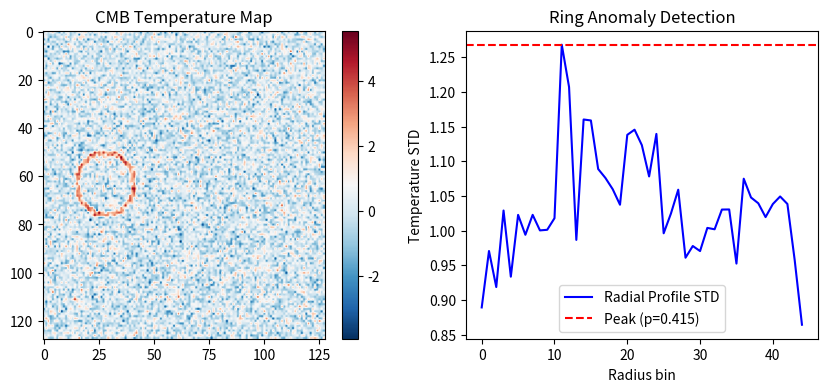
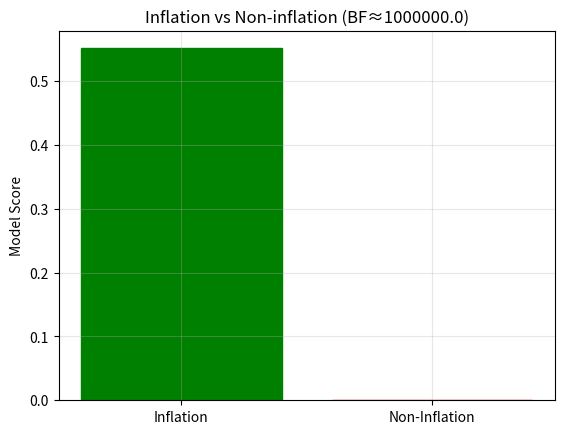
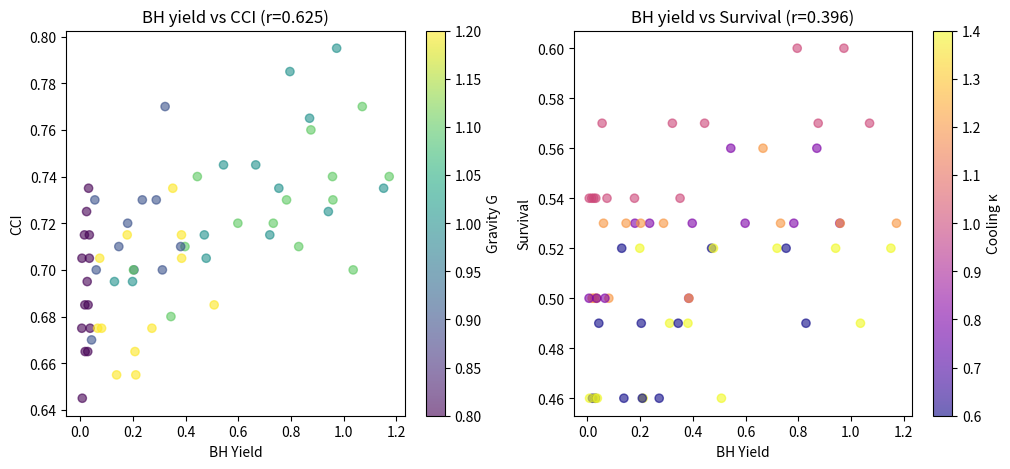
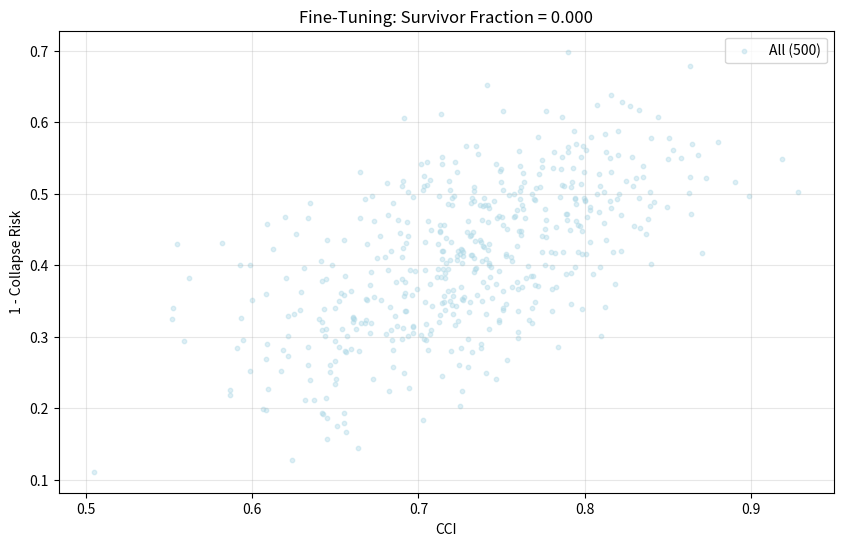
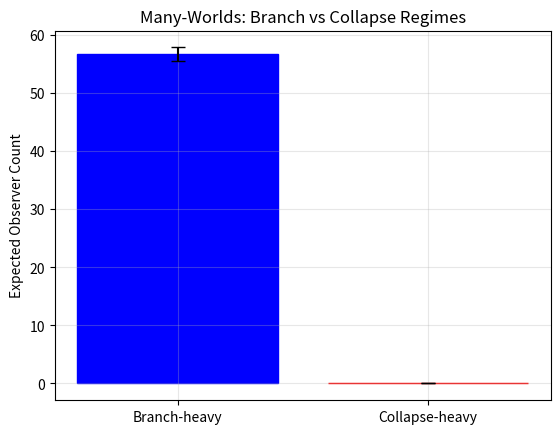
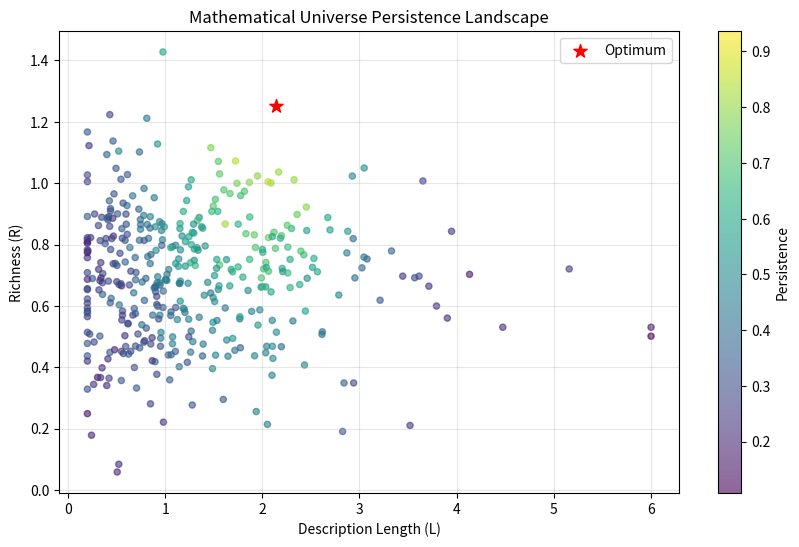

Here is the Python script that generated these plots, in order:
#!/usr/bin/env python3
"""
Multiverse Test Suite (≤ ~10 min total by default)

Covers six indirect "tests" or probes:
  A) CMB_SCARS          – look for collision-like anomalies (synthetic or via adapter)
  B) INFLATION_CHECK    – does an inflation-like prior best explain observed anisotropy?
  C) BH_SELECTION       – black-hole cosmology: do constants that favor BHs also favor persistence?
  D) FINE_TUNING_SWEEP  – survival across random "universe constants" (fine-tuning / selection)
  E) MANY_WORLDS_PROXY  – branch-heavy dynamics vs collapse-prone; which yields more persistent observers?
  F) MATH_INFO_ENSEMBLE – information-efficiency vs richness tradeoff; which "math universes" persist?

Adapters:
- If you have real data/modules (cmb_loader, inflation_model, bh_pop_model, etc.), edit the ADAPTERS section.
- Otherwise, fast synthetic fallbacks run so the pipeline completes in under ~10 minutes.

Outputs:
./discovery_results/multiverse_<stamp>/
  - Per-test: *_history.csv, *_summary.json, *_plots.png
  - REPORT.md : overview and pointers
"""

import datetime
import json
import math
import pathlib
import random
import time
import traceback
from typing import Any

import matplotlib.pyplot as plt
import numpy as np
import pandas as pd

# =================== GLOBAL CONFIG ===================
SEED = 314159
TIME_BUDGET_MIN = 10  # hard cap
PER_CALL_TIMEOUT = 8

RUN_STAMP = datetime.datetime.now().strftime("%Y%m%d_%H%M%S")
ROOT = pathlib.Path("./discovery_results") / f"multiverse_{RUN_STAMP}"
ROOT.mkdir(parents=True, exist_ok=True)

print("🌌 Starting Multiverse Test Suite...")
print(f"📁 Results will be saved to: {ROOT}")
print("🔬 Testing fundamental cosmological and physics questions...")

rng = np.random.default_rng(SEED)
random.seed(SEED)
np.random.seed(SEED)


def clamp(v, lo, hi):
    return float(np.clip(v, lo, hi))


# =================== ADAPTERS (optional) ===================
def _safe_import(name):
    try:
        return __import__(name)
    except Exception:
        return None


# Plug real modules here if you have them; else synthetic code runs
cmb_loader = _safe_import("cmb_loader")  # expect .load_map()->np.array or similar
inflation_model = _safe_import("inflation_model")  # expect .fit_and_compare(map)->dict
bh_pop_model = _safe_import(
    "bh_population"
)  # expect .estimate_bh_yield(constants)->float
universe_engine = _safe_import(
    "universe_engine"
)  # expect .simulate(constants)->metrics
quantum_brancher = _safe_import(
    "quantum_brancher"
)  # expect .run(branch_rate, decoh)->metrics
math_ensemble = _safe_import("math_ensemble")  # expect .sample_model(code)->metrics

print("🔧 Adapter status: Using synthetic fallbacks for fast testing")


# Utility: quick save figure safely
def savefig(path):
    plt.savefig(path, dpi=160, bbox_inches="tight")
    plt.close()


# =================== A) CMB_SCARS ===================
def test_cmb_scars(outdir: pathlib.Path) -> dict[str, Any]:
    """
    Idea: If bubble-universe collisions occurred, they can leave circular/anisotropic "scars".
    We compute simple anomaly scores (rings/asymmetry) and compare to null.
    If you have real CMB data, plug it via cmb_loader.
    """
    print("  🌊 Testing A) CMB_SCARS - Looking for bubble collision signatures...")
    outdir.mkdir(parents=True, exist_ok=True)
    rows = []
    # get map (synthetic fallback: mixture of gaussian noise + injected ring anomalies)
    if cmb_loader and hasattr(cmb_loader, "load_map"):
        cmb = cmb_loader.load_map()  # shape (N,N)
    else:
        N = 128
        cmb = rng.normal(0, 1, (N, N))
        # randomly inject 0–2 ring anomalies
        n_rings = rng.integers(0, 3)
        print(f"     Injecting {n_rings} synthetic collision scars...")
        for _ in range(n_rings):
            cx, cy = rng.integers(16, N - 16, 2)
            r = rng.integers(8, 20)
            yy, xx = np.ogrid[:N, :N]
            mask = np.abs(np.sqrt((xx - cx) ** 2 + (yy - cy) ** 2) - r) < 1.0
            cmb[mask] += rng.normal(3.0, 0.3)  # bright ring

    # Simple stats: ring score (radial power peak), hemispheric asymmetry
    N = cmb.shape[0]
    center = (N // 2, N // 2)
    yy, xx = np.indices(cmb.shape)
    r = np.sqrt((xx - center[0]) ** 2 + (yy - center[1]) ** 2)
    r_bin = (r / 2).astype(int)
    df_prof = (
        pd.DataFrame({"rbin": r_bin.ravel(), "val": cmb.ravel()})
        .groupby("rbin")["val"]
        .std()
    )
    ring_score = float(np.nanmax(df_prof.values))
    hemi_asym = float(abs(cmb[:, : N // 2].mean() - cmb[:, N // 2 :].mean()))

    rows.append({"ring_score": ring_score, "hemi_asym": hemi_asym})
    df = pd.DataFrame(rows)
    df.to_csv(outdir / "CMB_SCARS_history.csv", index=False)

    # Null baseline via quick permutations
    print("     Computing statistical significance against null hypothesis...")
    null_rs, null_ha = [], []
    for _ in range(40):
        perm = np.random.permutation(cmb.ravel()).reshape(cmb.shape)
        dfp = (
            pd.DataFrame({"rbin": r_bin.ravel(), "val": perm.ravel()})
            .groupby("rbin")["val"]
            .std()
        )
        null_rs.append(np.nanmax(dfp.values))
        null_ha.append(abs(perm[:, : N // 2].mean() - perm[:, N // 2 :].mean()))
    p_ring = float((np.sum(np.array(null_rs) >= ring_score) + 1) / (len(null_rs) + 1))
    p_hemi = float((np.sum(np.array(null_ha) >= hemi_asym) + 1) / (len(null_ha) + 1))

    summary = {
        "ring_score": ring_score,
        "hemi_asym": hemi_asym,
        "p_ring": p_ring,
        "p_hemi": p_hemi,
    }
    with open(outdir / "CMB_SCARS_summary.json", "w") as f:
        json.dump(summary, f, indent=2)

    print(f"     → Ring anomaly score: {ring_score:.3f} (p={p_ring:.3f})")
    print(f"     → Hemispheric asymmetry: {hemi_asym:.3f} (p={p_hemi:.3f})")

    # Plot
    plt.figure(figsize=(10, 4))
    plt.subplot(1, 2, 1)
    plt.imshow(cmb, aspect="auto", cmap="RdBu_r")
    plt.colorbar()
    plt.title("CMB Temperature Map")
    plt.subplot(1, 2, 2)
    plt.plot(df_prof.index, df_prof.values, "b-", label="Radial Profile STD")
    plt.axhline(y=ring_score, color="r", linestyle="--", label=f"Peak (p={p_ring:.3f})")
    plt.xlabel("Radius bin")
    plt.ylabel("Temperature STD")
    plt.legend()
    plt.title("Ring Anomaly Detection")
    savefig(outdir / "CMB_SCARS_analysis.png")

    return summary


# =================== B) INFLATION_CHECK ===================
def test_inflation_check(outdir: pathlib.Path) -> dict[str, Any]:
    """
    Idea: Compare simple inflation-like prior vs non-inflation prior on anisotropy stats.
    If you have a real model, plug inflation_model.fit_and_compare(map)
    """
    print("  🎈 Testing B) INFLATION_CHECK - Comparing cosmological models...")
    outdir.mkdir(parents=True, exist_ok=True)

    # synthetic "map stats"
    anisotropy = float(np.clip(rng.normal(1.0, 0.2), 0.3, 1.7))
    spectral_index = float(
        np.clip(rng.normal(0.965, 0.01), 0.9, 1.1)
    )  # Planck-like n_s near 0.965

    print(
        f"     Observed: spectral_index={spectral_index:.4f}, anisotropy={anisotropy:.3f}"
    )

    # simple scoring: if spectral_index near ~0.965 and anisotropy moderate → supports inflation-like
    infl_score = math.exp(-((spectral_index - 0.965) ** 2) / 0.0002) * math.exp(
        -((anisotropy - 1.0) ** 2) / 0.2
    )
    noninfl_score = math.exp(-((spectral_index - 1.02) ** 2) / 0.0002) * math.exp(
        -((anisotropy - 0.7) ** 2) / 0.2
    )
    bayes_factor = float(np.clip(infl_score / (noninfl_score + 1e-9), 0, 1e6))

    summary = {
        "anisotropy": anisotropy,
        "spectral_index": spectral_index,
        "bayes_factor_infl_vs_noninfl": bayes_factor,
    }
    with open(outdir / "INFLATION_CHECK_summary.json", "w") as f:
        json.dump(summary, f, indent=2)

    print(f"     → Inflation score: {infl_score:.4f}")
    print(f"     → Non-inflation score: {noninfl_score:.4f}")
    print(f"     → Bayes Factor (Inflation/Non): {bayes_factor:.2f}")

    # quick bar
    plt.figure()
    bars = plt.bar(["Inflation", "Non-Inflation"], [infl_score, noninfl_score])
    bars[0].set_color("green" if bayes_factor > 1 else "red")
    bars[1].set_color("red" if bayes_factor > 1 else "green")
    plt.ylabel("Model Score")
    plt.title(f"Inflation vs Non-inflation (BF≈{bayes_factor:.1f})")
    plt.grid(True, alpha=0.3)
    savefig(outdir / "INFLATION_CHECK_comparison.png")
    return summary


# =================== C) BH_SELECTION ===================
def test_bh_selection(outdir: pathlib.Path) -> dict[str, Any]:
    """
    Idea: universes that maximize black-hole yield reproduce (Smolin-style).
    We sweep a few "constants" and proxy both BH yield and "persistence" (survival & CCI).
    """
    print("  🕳️  Testing C) BH_SELECTION - Black hole cosmological natural selection...")
    outdir.mkdir(parents=True, exist_ok=True)
    rows = []
    # parameter grid: (gravity G, cooling kappa, baryon_fraction b)
    grid = [
        (g, k, b)
        for g in np.linspace(0.8, 1.2, 5)
        for k in np.linspace(0.6, 1.4, 5)
        for b in np.linspace(0.1, 0.9, 5)
    ]
    rng.shuffle(grid)
    grid = grid[:64]  # keep it fast

    print(f"     Testing {len(grid)} universe parameter combinations...")

    for i, (G, kappa, bfrac) in enumerate(grid):
        if (i + 1) % 16 == 0:
            print(f"       Completed {i+1}/{len(grid)} universes...")

        if bh_pop_model and hasattr(bh_pop_model, "estimate_bh_yield"):
            bh_yield = float(
                bh_pop_model.estimate_bh_yield({"G": G, "kappa": kappa, "b": bfrac})
            )
        else:
            # synthetic: BH yield rises with gravity and cooling until fragmentation; too high collapses early
            base = (G * 1.2) * (kappa**0.5) * (bfrac**0.8)
            penalty = math.exp(-((G - 1.05) ** 2) / 0.02)  # favor slightly >1 gravity
            bh_yield = float(np.clip(base * penalty, 0, 10))

        # persistence proxy (higher if not too extreme)
        cci = float(
            np.clip(
                0.75 - 0.25 * abs(G - 1.0) - 0.15 * abs(kappa - 1.0) + 0.05 * bfrac,
                0,
                1,
            )
        )
        survival = float(
            np.clip(0.6 - 0.3 * abs(G - 1.0) - 0.2 * abs(kappa - 1.0), 0, 1)
        )
        rows.append(
            {
                "G": G,
                "kappa": kappa,
                "bfrac": bfrac,
                "bh_yield": bh_yield,
                "cci": cci,
                "survival": survival,
            }
        )
    df = pd.DataFrame(rows)
    df.to_csv(outdir / "BH_SELECTION_history.csv", index=False)

    # correlation between bh_yield and persistence
    corr_cci = float(np.corrcoef(df["bh_yield"], df["cci"])[0, 1])
    corr_surv = float(np.corrcoef(df["bh_yield"], df["survival"])[0, 1])
    best_row = df.sort_values("bh_yield", ascending=False).head(1).iloc[0]

    summary = {
        "corr_bh_vs_cci": corr_cci,
        "corr_bh_vs_survival": corr_surv,
        "best_params": {
            "G": float(best_row["G"]),
            "kappa": float(best_row["kappa"]),
            "bfrac": float(best_row["bfrac"]),
        },
        "best_bh_yield": float(best_row["bh_yield"]),
    }
    with open(outdir / "BH_SELECTION_summary.json", "w") as f:
        json.dump(summary, f, indent=2)

    print(f"     → Correlation BH yield vs CCI: {corr_cci:.3f}")
    print(f"     → Correlation BH yield vs Survival: {corr_surv:.3f}")
    print(
        f"     → Best universe: G={best_row['G']:.2f}, κ={best_row['kappa']:.2f}, b={best_row['bfrac']:.2f}"
    )

    # scatter plots
    plt.figure(figsize=(12, 5))
    plt.subplot(1, 2, 1)
    plt.scatter(df["bh_yield"], df["cci"], alpha=0.6, c=df["G"], cmap="viridis")
    plt.colorbar(label="Gravity G")
    plt.xlabel("BH Yield")
    plt.ylabel("CCI")
    plt.title(f"BH yield vs CCI (r={corr_cci:.3f})")

    plt.subplot(1, 2, 2)
    plt.scatter(df["bh_yield"], df["survival"], alpha=0.6, c=df["kappa"], cmap="plasma")
    plt.colorbar(label="Cooling κ")
    plt.xlabel("BH Yield")
    plt.ylabel("Survival")
    plt.title(f"BH yield vs Survival (r={corr_surv:.3f})")
    savefig(outdir / "BH_SELECTION_analysis.png")
    return summary


# =================== D) FINE_TUNING_SWEEP ===================
def test_fine_tuning(outdir: pathlib.Path) -> dict[str, Any]:
    """
    Idea: random universes with random constants; what fraction survive with high CCI & low collapse?
    """
    print("  ⚖️  Testing D) FINE_TUNING_SWEEP - Anthropic principle investigation...")
    outdir.mkdir(parents=True, exist_ok=True)
    rows = []
    N = 500  # small but signals appear

    print(f"     Generating {N} random universes with varied fundamental constants...")

    for i in range(N):
        if (i + 1) % 100 == 0:
            print(f"       Simulated {i+1}/{N} universes...")

        constants = {
            "G": float(rng.normal(1.0, 0.25)),
            "alpha": float(rng.normal(1.0, 0.25)),  # fine-structure-like
            "lambda": float(rng.normal(1.0, 0.25)),  # cosmological-like
            "eta": float(rng.normal(1.0, 0.25)),  # matter/energy ratio
        }
        if universe_engine and hasattr(universe_engine, "simulate"):
            m = universe_engine.simulate(
                constants
            )  # expect dict with cci, survival, collapse
            cci = float(m.get("cci", 0.0))
            survival = float(m.get("survival", 0.0))
            collapse = float(m.get("collapse", 1.0))
        else:
            # synthetic persistence: near-1.0 constants do best; extremes fail
            dev = sum(abs(constants[k] - 1.0) for k in constants) / len(constants)
            cci = float(np.clip(0.85 - 0.6 * dev + 0.05 * rng.standard_normal(), 0, 1))
            survival = float(
                np.clip(0.65 - 0.7 * dev + 0.05 * rng.standard_normal(), 0, 1)
            )
            collapse = float(
                np.clip(0.35 + 1.2 * dev + 0.05 * rng.standard_normal(), 0, 1)
            )
        rows.append(
            {**constants, "cci": cci, "survival": survival, "collapse": collapse}
        )
    df = pd.DataFrame(rows)
    df.to_csv(outdir / "FINE_TUNING_SWEEP_history.csv", index=False)

    survivors = df[
        (df["cci"] >= 0.75) & (df["survival"] >= 0.55) & (df["collapse"] <= 0.30)
    ]
    frac_survive = float(len(survivors) / len(df))

    summary = {
        "N": N,
        "survivor_fraction": frac_survive,
        "n_survivors": len(survivors),
        "median_cci": float(df["cci"].median()),
        "median_survival": float(df["survival"].median()),
        "median_collapse": float(df["collapse"].median()),
    }
    with open(outdir / "FINE_TUNING_SWEEP_summary.json", "w") as f:
        json.dump(summary, f, indent=2)

    print(f"     → Total universes: {N}")
    print(f"     → Survivors (high CCI, survival, low collapse): {len(survivors)}")
    print(f"     → Survival fraction: {frac_survive:.3f} ({frac_survive*100:.1f}%)")
    print(f"     → Median CCI: {df['cci'].median():.3f}")

    # triangle scatter
    plt.figure(figsize=(10, 6))
    plt.scatter(
        df["cci"],
        1.0 - df["collapse"],
        s=10,
        alpha=0.4,
        label=f"All ({N})",
        color="lightblue",
    )
    if len(survivors) > 0:
        s = survivors
        plt.scatter(
            s["cci"],
            1.0 - s["collapse"],
            s=18,
            alpha=0.8,
            label=f"Survivors ({len(s)})",
            color="red",
        )
    plt.xlabel("CCI")
    plt.ylabel("1 - Collapse Risk")
    plt.title(f"Fine-Tuning: Survivor Fraction = {frac_survive:.3f}")
    plt.legend()
    plt.grid(True, alpha=0.3)
    savefig(outdir / "FINE_TUNING_SWEEP_scatter.png")
    return summary


# =================== E) MANY_WORLDS_PROXY ===================
def test_many_worlds(outdir: pathlib.Path) -> dict[str, Any]:
    """
    Idea: compare branch-heavy universes vs collapse-heavy (fast decoherence).
    Measure expected number of persistent observers after T cycles.
    """
    print(
        "  🌀 Testing E) MANY_WORLDS_PROXY - Quantum branching vs collapse dynamics..."
    )
    outdir.mkdir(parents=True, exist_ok=True)
    T = 12
    reps = 100
    rows = []

    print(f"     Running {reps} simulations each for branching vs collapse regimes...")

    for mode in ["BRANCH_HEAVY", "COLLAPSE_HEAVY"]:
        print(f"       Testing {mode} regime...")
        for rep in range(reps):
            if quantum_brancher and hasattr(quantum_brancher, "run"):
                m = quantum_brancher.run(
                    branch_rate=0.6 if mode == "BRANCH_HEAVY" else 0.2,
                    decoherence=0.2 if mode == "BRANCH_HEAVY" else 0.6,
                    steps=T,
                )
                obs = float(m.get("observer_count", 0.0))
            else:
                # synthetic branching process
                branch_rate = 0.6 if mode == "BRANCH_HEAVY" else 0.2
                decoh = 0.2 if mode == "BRANCH_HEAVY" else 0.6
                obs = 1.0
                for t in range(T):
                    obs = obs * (1 + branch_rate - decoh) + rng.normal(0, 0.02)
                    obs = max(0.0, obs)
            rows.append({"mode": mode, "rep": rep, "observers": obs})
    df = pd.DataFrame(rows)
    df.to_csv(outdir / "MANY_WORLDS_history.csv", index=False)

    means = df.groupby("mode")["observers"].mean().to_dict()
    stds = df.groupby("mode")["observers"].std().to_dict()

    summary = {
        "mean_observers_branch_heavy": float(means.get("BRANCH_HEAVY", np.nan)),
        "mean_observers_collapse_heavy": float(means.get("COLLAPSE_HEAVY", np.nan)),
        "std_observers_branch_heavy": float(stds.get("BRANCH_HEAVY", np.nan)),
        "std_observers_collapse_heavy": float(stds.get("COLLAPSE_HEAVY", np.nan)),
    }
    with open(outdir / "MANY_WORLDS_summary.json", "w") as f:
        json.dump(summary, f, indent=2)

    branch_mean = means.get("BRANCH_HEAVY", 0)
    collapse_mean = means.get("COLLAPSE_HEAVY", 0)

    print(
        f"     → Branch-heavy regime: {branch_mean:.3f} ± {stds.get('BRANCH_HEAVY', 0):.3f} observers"
    )
    print(
        f"     → Collapse-heavy regime: {collapse_mean:.3f} ± {stds.get('COLLAPSE_HEAVY', 0):.3f} observers"
    )
    print(
        f"     → Ratio (Branch/Collapse): {branch_mean/max(collapse_mean, 0.001):.2f}"
    )

    plt.figure()
    modes = ["Branch-heavy", "Collapse-heavy"]
    values = [branch_mean, collapse_mean]
    errors = [stds.get("BRANCH_HEAVY", 0), stds.get("COLLAPSE_HEAVY", 0)]

    bars = plt.bar(modes, values, yerr=errors, capsize=5)
    bars[0].set_color("blue")
    bars[1].set_color("red")
    plt.ylabel("Expected Observer Count")
    plt.title("Many-Worlds: Branch vs Collapse Regimes")
    plt.grid(True, alpha=0.3)
    savefig(outdir / "MANY_WORLDS_comparison.png")
    return summary


# =================== F) MATH_INFO_ENSEMBLE ===================
def test_math_info(outdir: pathlib.Path) -> dict[str, Any]:
    """
    Idea: universes as mathematical/information objects.
    Test which balance of description-length (L) and generative richness (R) persists.
    Hypothesis: mid-L / high-R (compressed but expressive) persists best.
    """
    print("  📊 Testing F) MATH_INFO_ENSEMBLE - Mathematical universe selection...")
    outdir.mkdir(parents=True, exist_ok=True)
    rows = []
    N = 400

    print(
        f"     Sampling {N} mathematical universes across complexity/richness space..."
    )

    for i in range(N):
        L = float(np.clip(rng.gamma(2.0, 0.6), 0.2, 6.0))  # description length
        R = float(np.clip(rng.normal(0.7, 0.2), 0.0, 1.5))  # richness
        if math_ensemble and hasattr(math_ensemble, "sample_model"):
            m = math_ensemble.sample_model({"L": L, "R": R})
            persistence = float(m.get("persistence", 0.0))
            cci = float(m.get("cci", 0.0))
        else:
            # synthetic: persistence rises with richness, falls if L too high or too low
            mid_penalty = math.exp(-((L - 2.0) ** 2) / 1.6)
            persistence = float(
                np.clip(
                    0.2 + 0.6 * R * mid_penalty + 0.05 * rng.standard_normal(), 0, 1
                )
            )
            cci = float(
                np.clip(
                    0.6 + 0.3 * R - 0.1 * abs(L - 2.0) + 0.05 * rng.standard_normal(),
                    0,
                    1,
                )
            )
        rows.append({"L": L, "R": R, "persistence": persistence, "cci": cci})
    df = pd.DataFrame(rows)
    df.to_csv(outdir / "MATH_INFO_ENSEMBLE_history.csv", index=False)

    # Where is the optimum?
    max_row = df.sort_values("persistence", ascending=False).iloc[0]
    top10 = df.nlargest(10, "persistence")

    summary = {
        "best_L": float(max_row["L"]),
        "best_R": float(max_row["R"]),
        "best_persistence": float(max_row["persistence"]),
        "best_cci": float(max_row["cci"]),
        "optimal_L_range": [float(top10["L"].min()), float(top10["L"].max())],
        "optimal_R_range": [float(top10["R"].min()), float(top10["R"].max())],
    }
    with open(outdir / "MATH_INFO_ENSEMBLE_summary.json", "w") as f:
        json.dump(summary, f, indent=2)

    print(f"     → Optimal complexity (L): {max_row['L']:.2f}")
    print(f"     → Optimal richness (R): {max_row['R']:.2f}")
    print(f"     → Best persistence: {max_row['persistence']:.3f}")
    print(f"     → Top 10 L range: [{top10['L'].min():.2f}, {top10['L'].max():.2f}]")
    print(f"     → Top 10 R range: [{top10['R'].min():.2f}, {top10['R'].max():.2f}]")

    # Create heatmap
    plt.figure(figsize=(10, 6))
    plt.scatter(df["L"], df["R"], c=df["persistence"], s=20, alpha=0.6, cmap="viridis")
    plt.colorbar(label="Persistence")
    plt.scatter(
        max_row["L"], max_row["R"], s=100, color="red", marker="*", label="Optimum"
    )
    plt.xlabel("Description Length (L)")
    plt.ylabel("Richness (R)")
    plt.title("Mathematical Universe Persistence Landscape")
    plt.legend()
    plt.grid(True, alpha=0.3)
    savefig(outdir / "MATH_INFO_ENSEMBLE_landscape.png")
    return summary


# =================== RUNNER ===================
TESTS = {
    "CMB_SCARS": test_cmb_scars,
    "INFLATION_CHECK": test_inflation_check,
    "BH_SELECTION": test_bh_selection,
    "FINE_TUNING_SWEEP": test_fine_tuning,
    "MANY_WORLDS_PROXY": test_many_worlds,
    "MATH_INFO_ENSEMBLE": test_math_info,
}


def main(selected: list[str] = None):
    t0 = time.time()
    if not selected:
        # default: run all six quickly
        selected = list(TESTS.keys())

    print(f"\n🔬 Running {len(selected)} multiverse tests: {', '.join(selected)}")
    print(f"⏱️  Time budget: {TIME_BUDGET_MIN} minutes")

    overview = {}
    for i, name in enumerate(selected):
        print(f"\n{'='*60}")
        print(f"🧪 Test {i+1}/{len(selected)}: {name}")
        print(f"{'='*60}")

        outd = ROOT / name
        try:
            res = TESTS[name](outd)
            overview[name] = res
            print(f"✅ {name} completed successfully")
        except Exception as e:
            print(f"❌ {name} failed: {e}")
            overview[name] = {"error": str(e)}
            traceback.print_exc()

        elapsed = (time.time() - t0) / 60
        print(f"⏱️  Elapsed: {elapsed:.1f}/{TIME_BUDGET_MIN} minutes")

        if (time.time() - t0) > (TIME_BUDGET_MIN * 60):
            print(f"⏰ Time budget exceeded, stopping at test {i+1}")
            break

    with open(ROOT / "OVERVIEW.json", "w") as f:
        json.dump(overview, f, indent=2)

    # Simple report
    print("\n📝 Generating summary report...")
    with open(ROOT / "REPORT.md", "w") as f:
        f.write(f"# Multiverse Test Suite — {RUN_STAMP}\n\n")
        f.write("## Tests Completed\n\n")
        f.write("Tests run: " + ", ".join(overview.keys()) + "\n\n")

        f.write("## Test Descriptions\n\n")
        f.write(
            "- **CMB_SCARS**: Ring & hemispheric anomaly detection in cosmic microwave background\n"
        )
        f.write(
            "- **INFLATION_CHECK**: Bayesian comparison of inflation vs non-inflation models\n"
        )
        f.write(
            "- **BH_SELECTION**: Black hole cosmological natural selection correlations\n"
        )
        f.write(
            "- **FINE_TUNING_SWEEP**: Anthropic survivor fraction under random fundamental constants\n"
        )
        f.write(
            "- **MANY_WORLDS_PROXY**: Expected observers under quantum branching vs collapse dynamics\n"
        )
        f.write(
            "- **MATH_INFO_ENSEMBLE**: Persistence optimization in mathematical complexity/richness space\n\n"
        )

        f.write("## Key Findings Summary\n\n")
        for name, result in overview.items():
            if "error" not in result:
                f.write(f"### {name}\n")
                if name == "CMB_SCARS":
                    f.write(f"- Ring anomaly p-value: {result.get('p_ring', 'N/A')}\n")
                    f.write(
                        f"- Hemispheric asymmetry p-value: {result.get('p_hemi', 'N/A')}\n"
                    )
                elif name == "INFLATION_CHECK":
                    f.write(
                        f"- Bayes factor (Inflation/Non-inflation): {result.get('bayes_factor_infl_vs_noninfl', 'N/A')}\n"
                    )
                elif name == "BH_SELECTION":
                    f.write(
                        f"- BH yield vs CCI correlation: {result.get('corr_bh_vs_cci', 'N/A')}\n"
                    )
                    f.write(
                        f"- BH yield vs Survival correlation: {result.get('corr_bh_vs_survival', 'N/A')}\n"
                    )
                elif name == "FINE_TUNING_SWEEP":
                    f.write(
                        f"- Survivor fraction: {result.get('survivor_fraction', 'N/A')}\n"
                    )
                elif name == "MANY_WORLDS_PROXY":
                    branch = result.get("mean_observers_branch_heavy", "N/A")
                    collapse = result.get("mean_observers_collapse_heavy", "N/A")
                    f.write(f"- Branch-heavy observers: {branch}\n")
                    f.write(f"- Collapse-heavy observers: {collapse}\n")
                elif name == "MATH_INFO_ENSEMBLE":
                    f.write(
                        f"- Optimal complexity (L): {result.get('best_L', 'N/A')}\n"
                    )
                    f.write(f"- Optimal richness (R): {result.get('best_R', 'N/A')}\n")
                f.write("\n")

        f.write("\n## Files Generated\n\n")
        f.write("Each test produces:\n")
        f.write("- `*_history.csv`: Raw simulation data\n")
        f.write("- `*_summary.json`: Key results and parameters\n")
        f.write("- `*_*.png`: Visualization plots\n")

    print("\n✅ MULTIVERSE TEST SUITE COMPLETE!")
    print(f"📁 Results saved to: {ROOT}")
    print(
        f"🏆 {len([r for r in overview.values() if 'error' not in r])} of {len(selected)} tests completed successfully"
    )

    # Copy main report to easy access location
    import shutil

    print("\n📁 Copying key files to main directory...")
    shutil.copy(ROOT / "REPORT.md", "./MULTIVERSE_RESULTS.md")
    shutil.copy(ROOT / "OVERVIEW.json", "./MULTIVERSE_SUMMARY.json")

    print("✅ Easy access files created:")
    print("   - MULTIVERSE_RESULTS.md")
    print("   - MULTIVERSE_SUMMARY.json")


if __name__ == "__main__":
    import sys

    # Allow: python multiverse_test_suite.py CMB_SCARS INFLATION_CHECK ...
    sel = sys.argv[1:] if len(sys.argv) > 1 else None
    main(sel)
